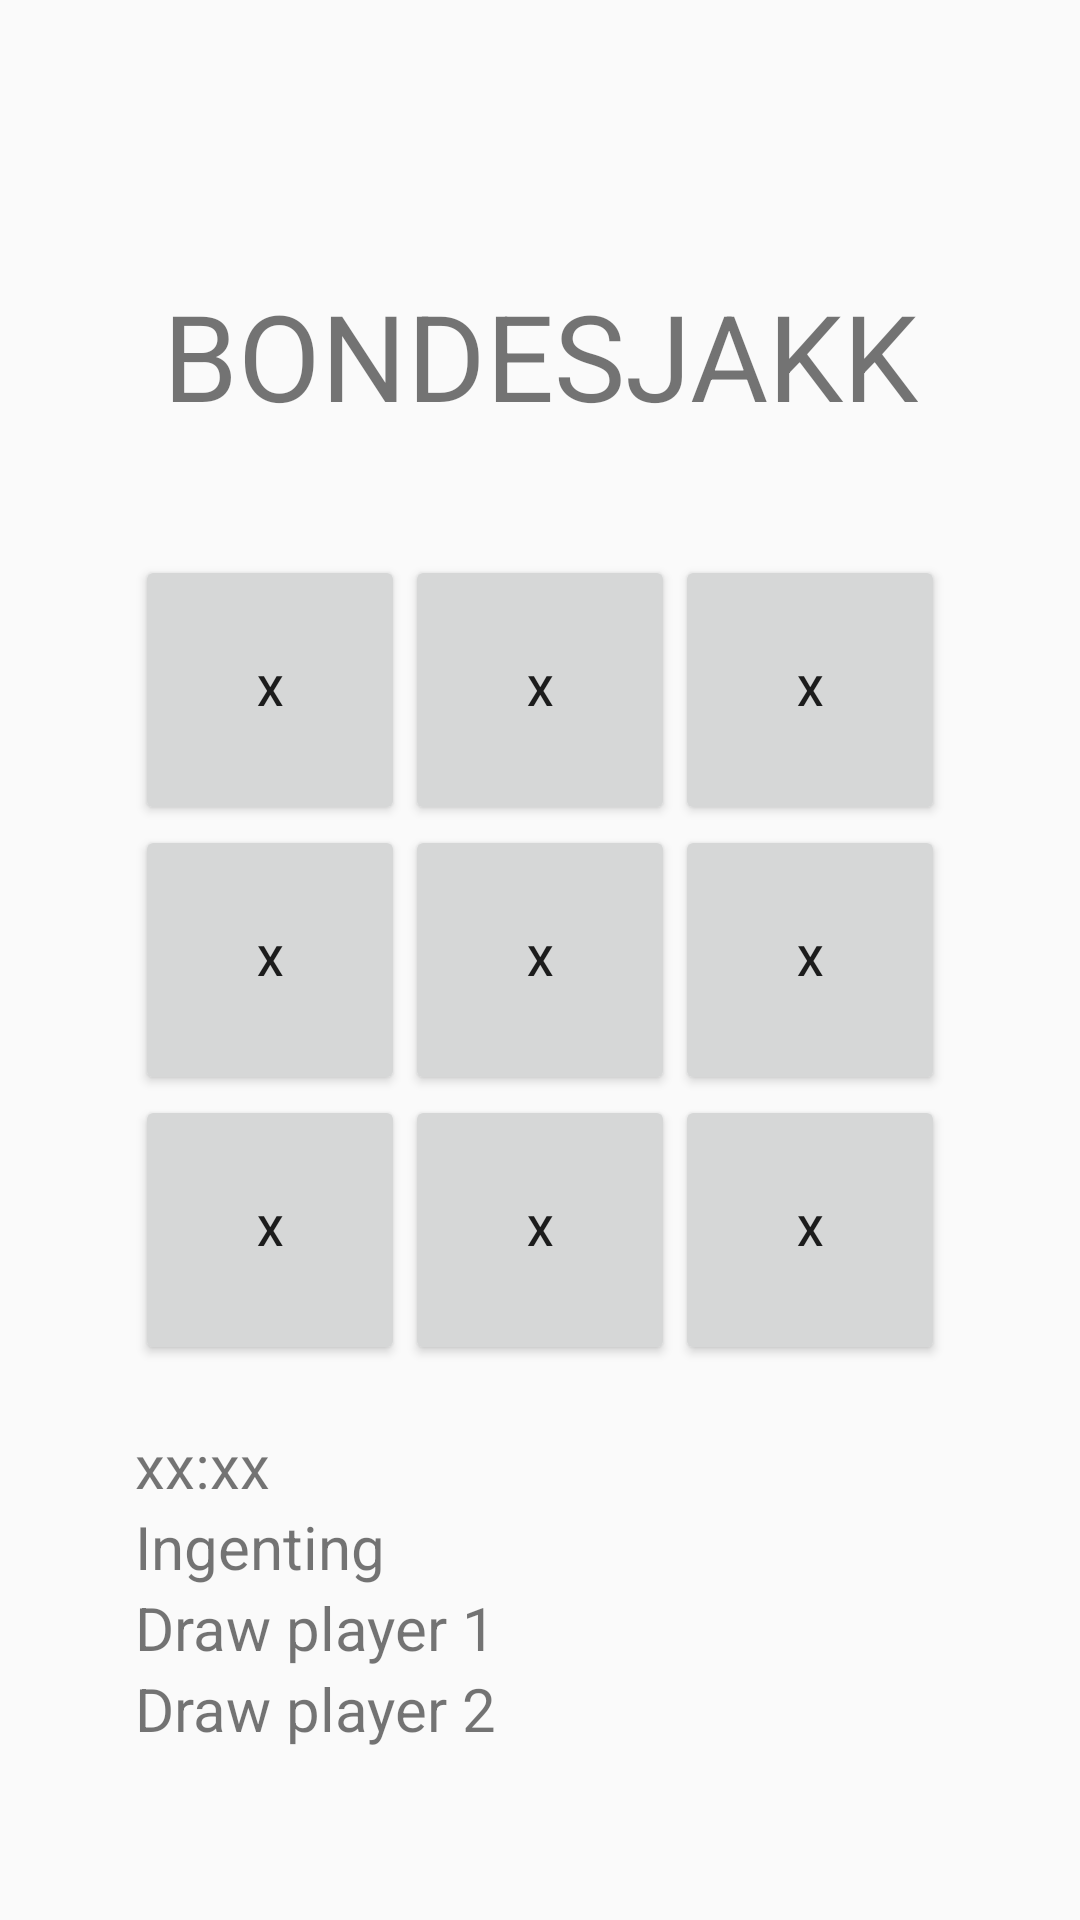

This screen was rendered from an Android layout file. Write that file and the resources it references.
<!-- AndroidManifest.xml: application theme Theme.AppCompat.Light.NoActionBar -->
<!-- res/layout/fragment_game.xml -->
<layout xmlns:android="http://schemas.android.com/apk/res/android"
    xmlns:app="http://schemas.android.com/apk/res-auto"
    xmlns:tools="http://schemas.android.com/tools"
    android:id="@+id/fragmentGameVertical"
    android:layout_gravity="center_horizontal"
    android:orientation="vertical"
    tools:context=".GameFragment">

    <androidx.constraintlayout.widget.ConstraintLayout
        android:layout_width="match_parent"
        android:layout_height="match_parent">

        <TextView
            android:text="@string/app_name"
            android:id="@+id/game_title"
            style="@style/txt_main_header"
            android:layout_width="wrap_content"
            android:layout_height="wrap_content"
            android:layout_marginBottom="40dp"
            app:layout_constraintBottom_toTopOf="@id/tablelayout_gameboard"
            app:layout_constraintEnd_toEndOf="parent"
            app:layout_constraintStart_toStartOf="parent" />


        <TableLayout
            android:id="@+id/tablelayout_gameboard"
            android:layout_width="wrap_content"
            android:layout_height="wrap_content"
            app:layout_constraintBottom_toBottomOf="parent"
            app:layout_constraintEnd_toEndOf="parent"
            app:layout_constraintStart_toStartOf="parent"
            app:layout_constraintTop_toTopOf="parent">

            <TableRow
                android:layout_width="wrap_content"
                android:layout_height="wrap_content">

                <Button
                    android:id="@+id/button1"
                    style="@style/button_style"
                    android:text="@string/playerOneSymbol"
                    tools:ignore="DuplicateSpeakableTextCheck" />


                <Button
                    android:id="@+id/button2"
                    style="@style/button_style"
                    android:text="@string/playerOneSymbol" />

                <Button
                    android:id="@+id/button3"
                    style="@style/button_style"
                    android:text="@string/playerOneSymbol" />

            </TableRow>

            <TableRow
                android:layout_width="wrap_content"
                android:layout_height="wrap_content">

                <Button
                    android:id="@+id/button4"
                    style="@style/button_style"
                    android:text="@string/playerOneSymbol" />

                <Button
                    android:id="@+id/button5"
                    style="@style/button_style"
                    android:text="@string/playerOneSymbol" />


                <Button
                    android:id="@+id/button6"
                    style="@style/button_style"
                    android:text="@string/playerOneSymbol" />
            </TableRow>

            <TableRow
                android:layout_width="wrap_content"
                android:layout_height="wrap_content">

                <Button
                    android:id="@+id/button7"
                    style="@style/button_style"
                    android:text="@string/playerOneSymbol" />

                <Button
                    android:id="@+id/button8"
                    style="@style/button_style"
                    android:text="@string/playerOneSymbol" />

                <Button
                    android:id="@+id/button9"
                    style="@style/button_style"
                    android:text="@string/playerOneSymbol" />

            </TableRow>

        </TableLayout>

        <TableLayout
            android:layout_width="wrap_content"
            android:layout_height="wrap_content"
            android:layout_marginTop="20dp"
            app:layout_constraintStart_toStartOf="@id/tablelayout_gameboard"
            app:layout_constraintTop_toBottomOf="@id/tablelayout_gameboard">

            <TextView
                android:id="@+id/timer_view"
                style="@style/standard_text"
                android:layout_width="wrap_content"
                android:layout_height="wrap_content"
                android:text="xx:xx"
                app:layout_constraintBottom_toBottomOf="parent"
                app:layout_constraintLeft_toLeftOf="parent"
                app:layout_constraintRight_toRightOf="parent"
                app:layout_constraintTop_toTopOf="parent" />

            <TextView
                android:id="@+id/player_turn_view"
                style="@style/standard_text"
                android:layout_width="match_parent"
                android:layout_height="wrap_content"
                android:text="Ingenting"
                app:layout_constraintBottom_toBottomOf="parent"
                app:layout_constraintLeft_toLeftOf="parent"
                app:layout_constraintRight_toRightOf="parent"
                app:layout_constraintTop_toTopOf="parent" />

            <TextView
                android:id="@+id/move_player_one"
                style="@style/standard_text"
                android:layout_width="match_parent"
                android:layout_height="wrap_content"
                android:text="Draw player 1"
                app:layout_constraintBottom_toBottomOf="parent"
                app:layout_constraintLeft_toLeftOf="parent"
                app:layout_constraintRight_toRightOf="parent"
                app:layout_constraintTop_toTopOf="parent" />

            <TextView
                android:id="@+id/move_player_two"
                style="@style/standard_text"
                android:layout_width="match_parent"
                android:layout_height="wrap_content"
                android:text="Draw player 2"
                app:layout_constraintBottom_toBottomOf="parent"
                app:layout_constraintHorizontal_bias="0.0"
                app:layout_constraintLeft_toLeftOf="parent"
                app:layout_constraintRight_toRightOf="parent"
                app:layout_constraintTop_toTopOf="parent"
                app:layout_constraintVertical_bias="0.872" />
        </TableLayout>


    </androidx.constraintlayout.widget.ConstraintLayout>
</layout>
<!-- resources referenced by this layout -->
<resources>
  <string name="app_name">BONDESJAKK</string>
  <string name="playerOneSymbol" translatable="false">X</string>
  <style name="button_style" parent="Widget.AppCompat.Button">
  
          <item name="android:layout_width">90dp</item>
          <item name="android:layout_height">90dp</item>
          <item name="android:layout_weight">1</item>
      </style>
  <style name="standard_text">
          <item name="android:textSize">20sp</item>
  
      </style>
  <style name="txt_main_header">
          <item name="android:textSize">40sp</item>
      </style>
</resources>
